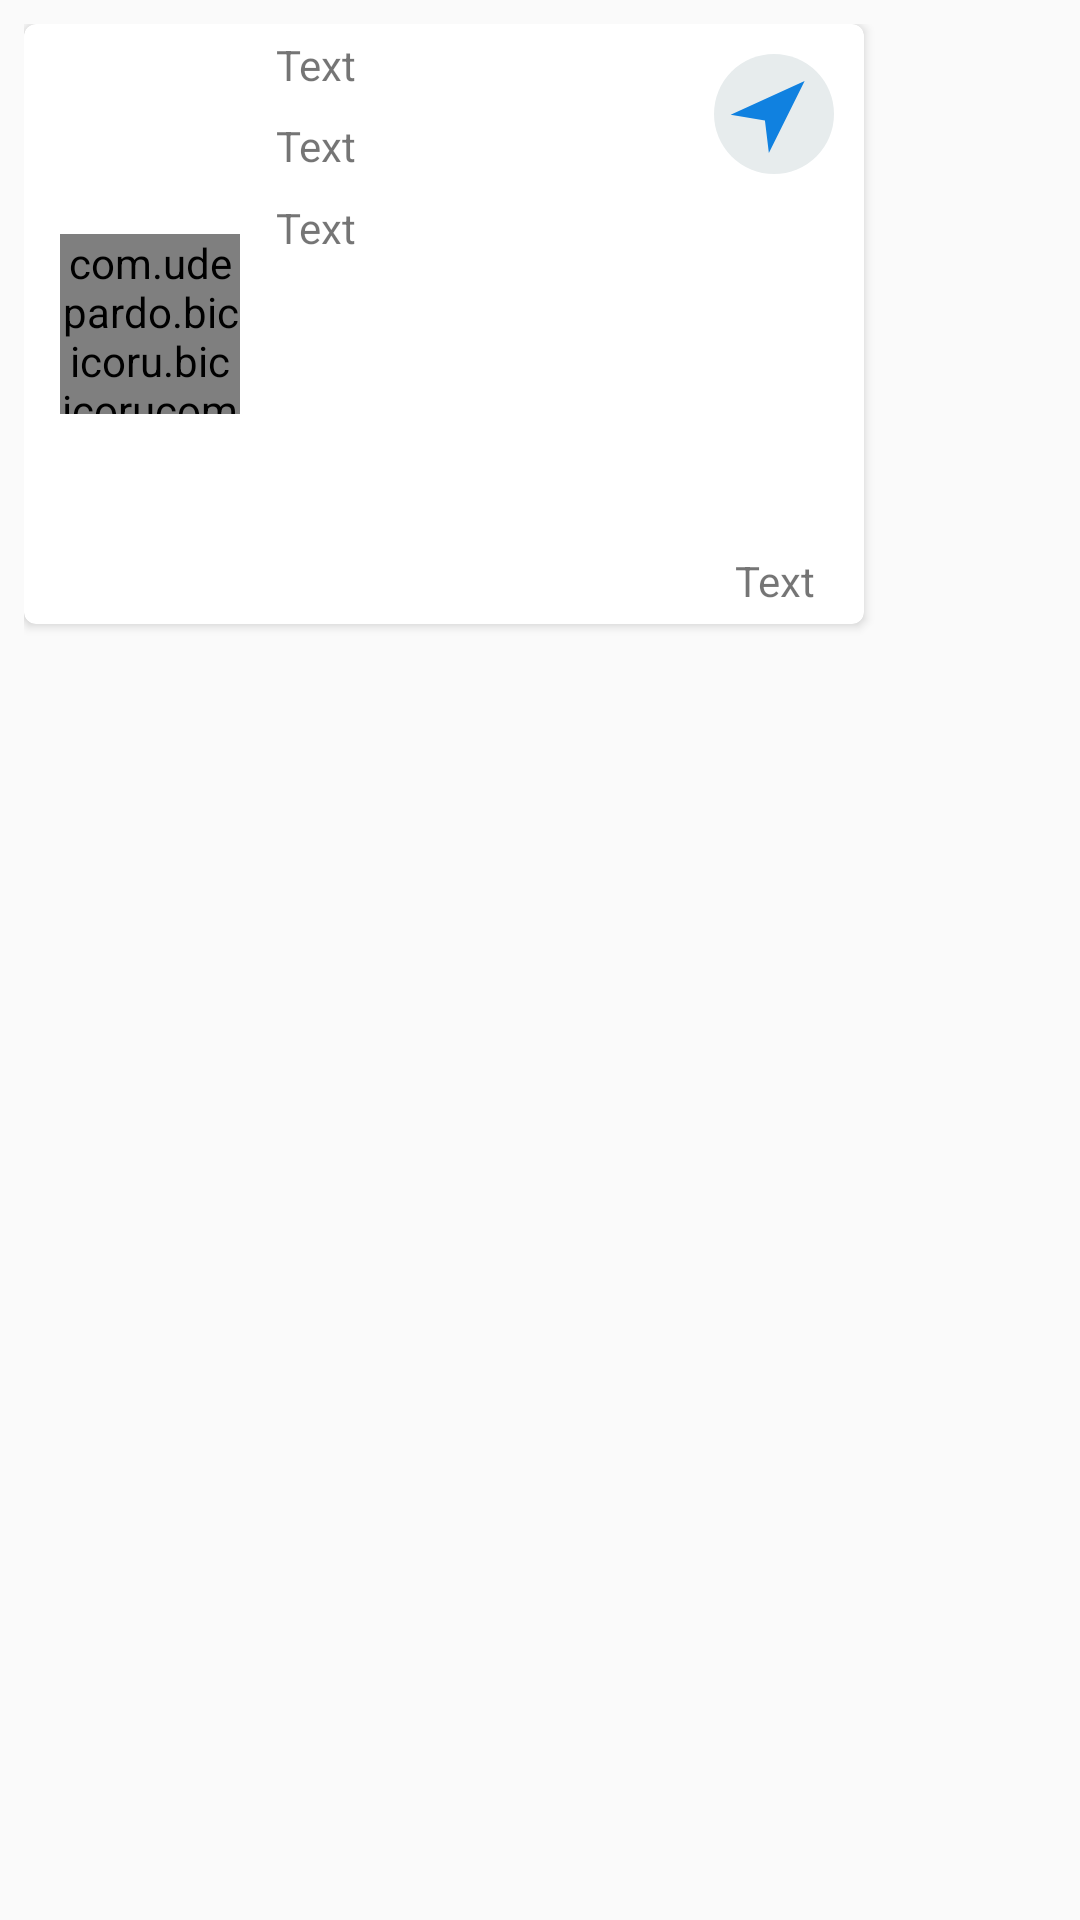

Android layout source for this screen:
<!-- AndroidManifest.xml: application theme AppTheme.NoActionBar -->
<!-- res/layout/station_detail_layout.xml -->
<?xml version="1.0" encoding="utf-8"?>
<RelativeLayout xmlns:android="http://schemas.android.com/apk/res/android"
    xmlns:card_view="http://schemas.android.com/apk/res-auto"
    xmlns:app="http://schemas.android.com/apk/res-auto"
    android:layout_width="300dp"
    android:padding="8dp"
    android:layout_height="100dp">

    <androidx.cardview.widget.CardView
        android:id="@+id/card_view"
        android:elevation="4dp"
        android:background="@color/white"
        android:layout_gravity="center"
        android:layout_width="280dp"
        android:layout_height="200dp"
        card_view:cardCornerRadius="4dp">


        <RelativeLayout
            android:layout_width="match_parent"
            android:layout_height="match_parent">

            <com.udepardo.bicicoru.bicicorucommon.OtterGraph
                android:id="@+id/stationGraph"
                android:layout_width="60dp"
                android:layout_height="60dp"
                app:textSize="18sp"
                android:layout_marginStart="12dp"
                android:layout_centerVertical="true"
                android:layout_marginEnd="12dp" />

            <RelativeLayout
                android:id="@+id/navigateButton"
                android:layout_width="60dp"
                android:layout_height="match_parent"
                android:layout_alignParentEnd="true"
                android:gravity="center"
                >

                <TextView
                    android:id="@+id/stationsDistance"
                    android:layout_width="match_parent"
                    android:layout_height="wrap_content"
                    android:layout_alignParentBottom="true"
                    android:layout_marginBottom="5dp"
                    android:gravity="center"
                    android:text="Text" />

                <androidx.appcompat.widget.AppCompatImageView
                    android:id="@+id/navigateIcon"
                    android:layout_width="60dp"
                    android:layout_height="60dp"
                    android:layout_alignParentEnd="true"
                    android:layout_centerHorizontal="true"
                    android:layout_alignWithParentIfMissing="true"
                    android:padding="10dp"
                    android:src="@drawable/ic_navigation"/>




            </RelativeLayout>



            <LinearLayout
                android:layout_width="match_parent"
                android:layout_height="90dp"
                android:layout_toRightOf="@id/stationGraph"
                android:layout_toLeftOf="@+id/navigateButton"
                android:orientation="vertical"
                android:weightSum="4">

                <TextView
                    android:id="@+id/stationName"
                    android:layout_width="match_parent"
                    android:layout_height="wrap_content"
                    android:layout_weight="1"
                    android:gravity="center_vertical"
                    android:text="Text" />

                <TextView
                    android:id="@+id/stationBikes"
                    android:layout_width="match_parent"
                    android:layout_height="wrap_content"
                    android:layout_weight="1"
                    android:gravity="center_vertical"
                    android:text="Text" />

                <TextView
                    android:id="@+id/stationSlots"
                    android:layout_width="match_parent"
                    android:layout_height="wrap_content"
                    android:layout_weight="1"
                    android:gravity="center_vertical"
                    android:text="Text" />



            </LinearLayout>


        </RelativeLayout>

    </androidx.cardview.widget.CardView>


</RelativeLayout>
<!-- resources referenced by this layout -->
<resources>
  <color name="white">#ffffff</color>
  <!-- drawable ic_navigation (drawable) -->
  <vector android:height="24dp" android:viewportHeight="58"
      android:viewportWidth="58" android:width="24dp" xmlns:android="http://schemas.android.com/apk/res/android">
      <path android:fillColor="#E7ECED" android:pathData="M29,29m-29,0a29,29 0,1 1,58 0a29,29 0,1 1,-58 0"/>
      <path android:fillColor="#1081E0" android:pathData="M24.621,32.189l-16.572,-2.777l35.762,-16.412l-17.292,34.882z"/>
  </vector>
  <style name="AppTheme.NoActionBar">
          <item name="windowActionBar">false</item>
          <item name="windowNoTitle">true</item>
          <item name="android:windowTranslucentStatus">true</item>
      </style>
</resources>
